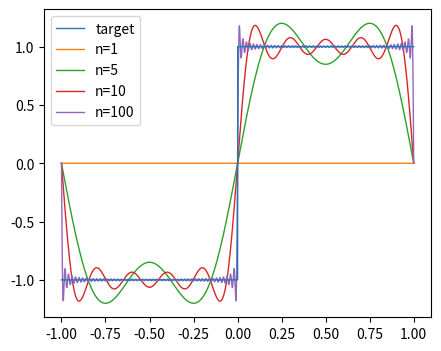

Write the Python code that produced this figure.
import numpy as np
from matplotlib import pyplot as plt


def main():
    p = 50001
    x = np.linspace(-1, 1, p)
    f = np.sign(x)

    plt.figure(figsize=(5, 4))
    plt.plot(x, f, linewidth=1, zorder=100, label="target")

    for n in [1, 5, 10, 100]:
        g = approximate(x, n)
        plt.plot(x, g, linewidth=1, label='n={}'.format(n))
        print('n={:02d} has {} intersections'.format(n, len(get_intersections(x, f, g))))

    plt.legend(loc='upper left')
    plt.show()


def approximate(x, n):
    result = np.zeros_like(x)
    for k in range(1, n, 2):
        result = result + 4 / np.pi * np.sin(k * np.pi * x) / k
    return result


def get_intersections(x, f, g):
    return list(map(lambda i: x[i], np.where(np.diff(np.signbit(f - g)))[0]))


if __name__ == '__main__':
    main()
